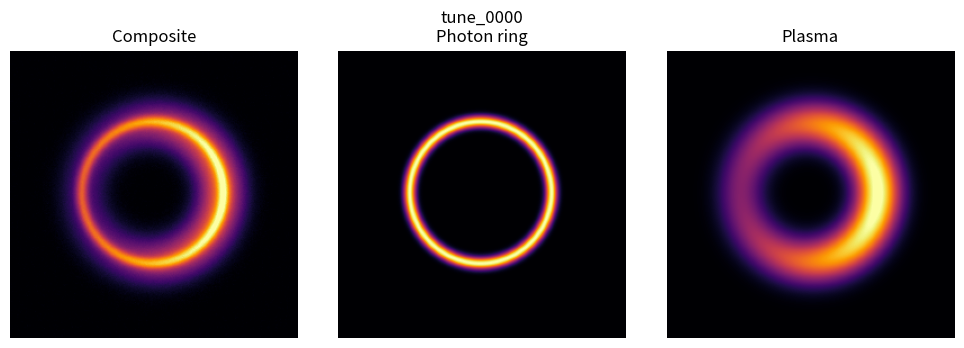
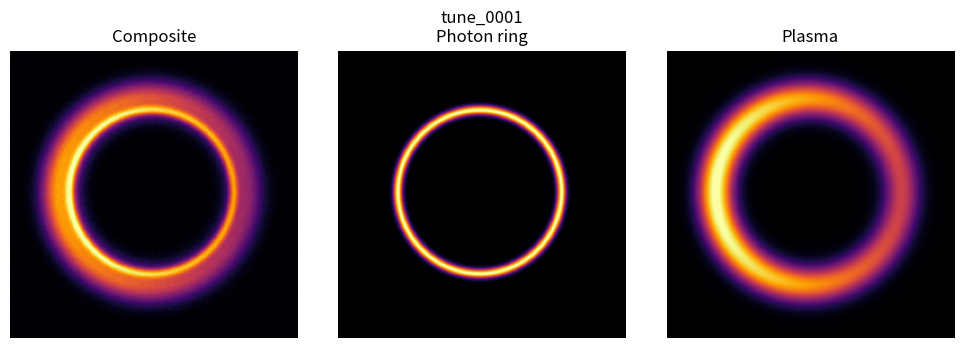
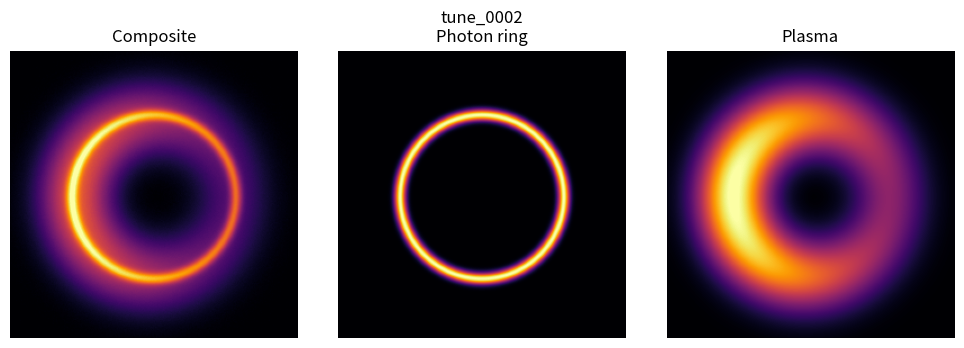
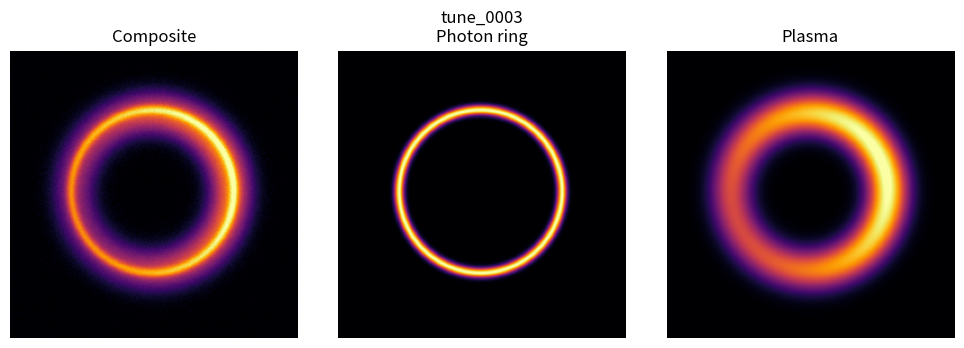
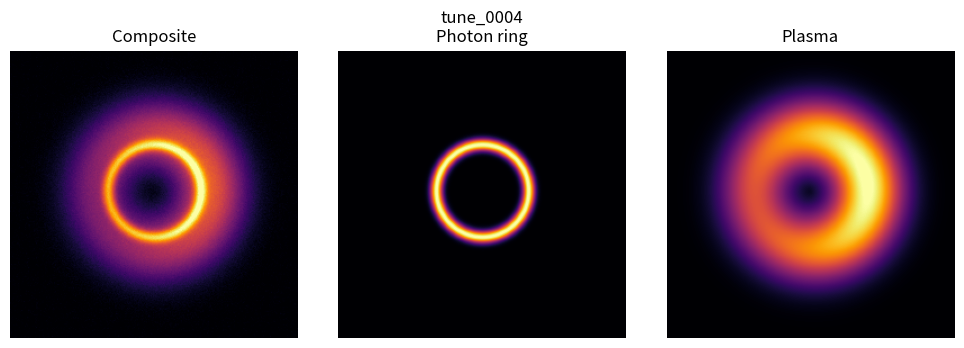
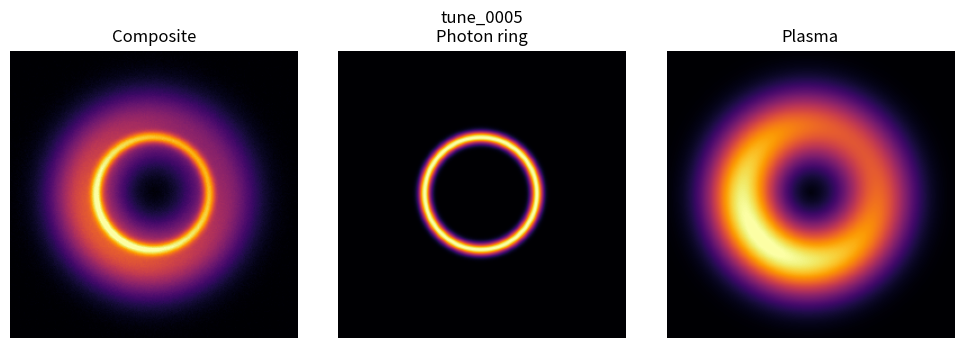
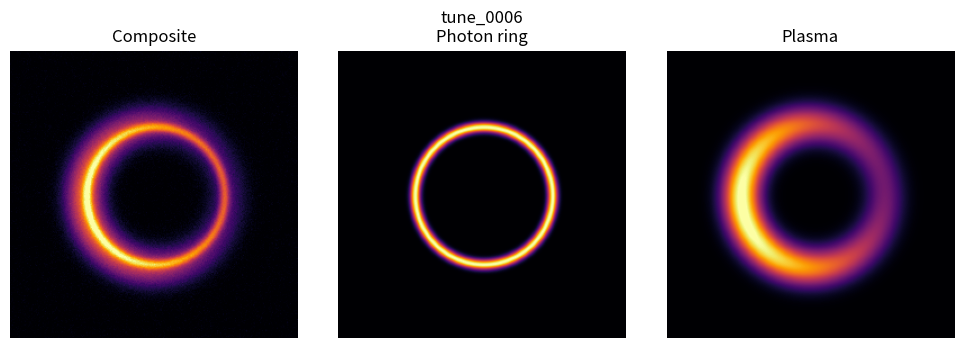
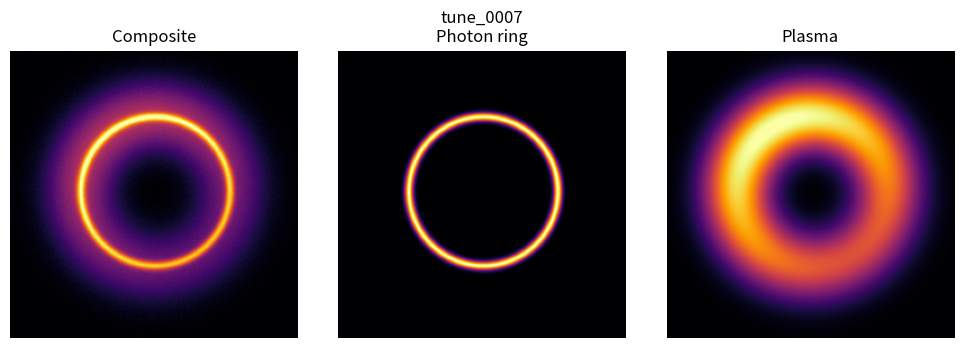
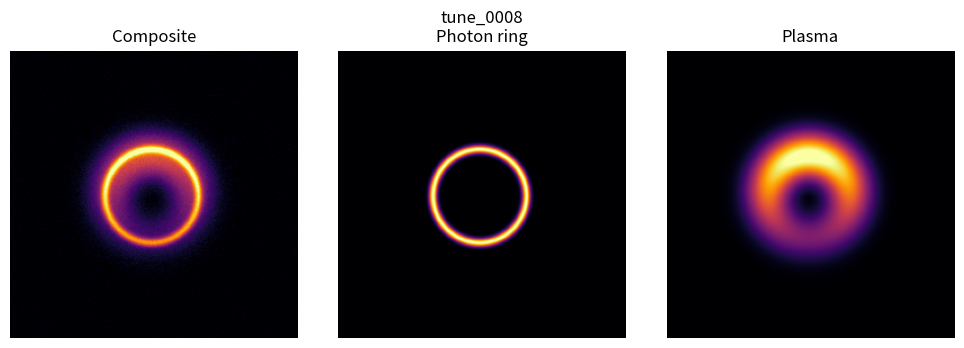
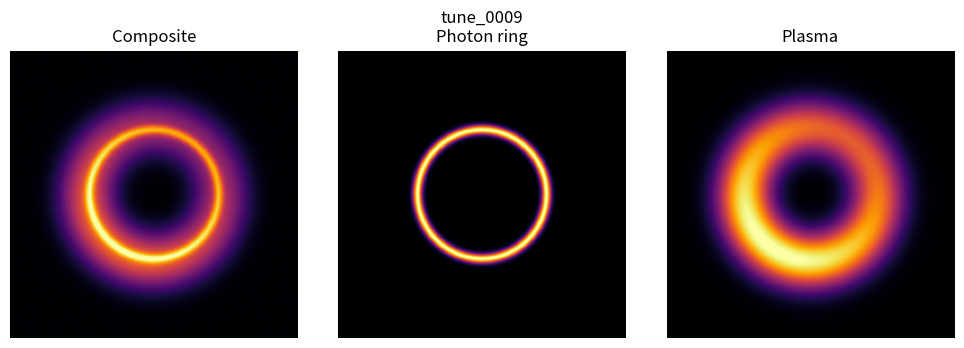
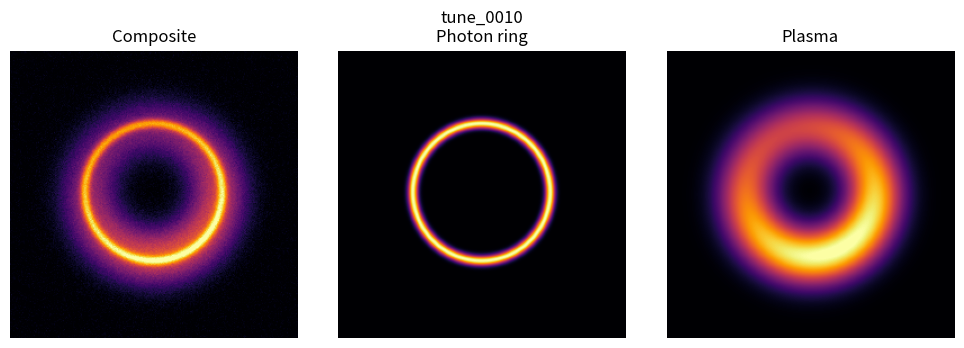
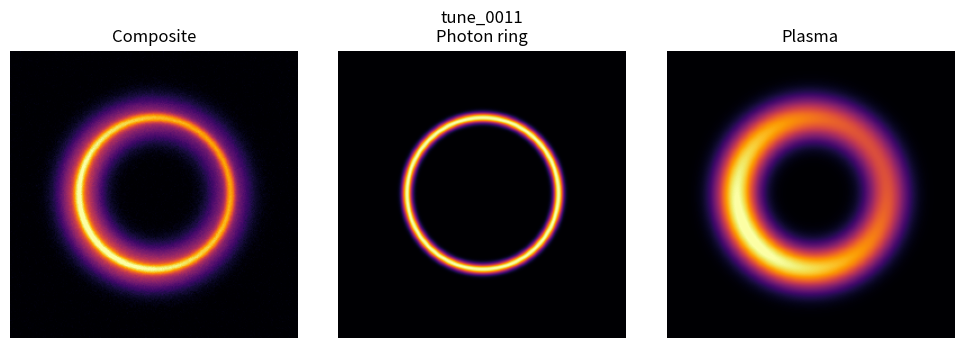

Python code for these plots, in order:

"""
01_generate_synthetic_bhex_images.py

Purpose
-------
Generate synthetic black-hole-like image data for:
1) estimator tuning / calibration
2) held-out evaluation

The images are intentionally simplified and pedagogical:
- a thin photon ring
- a broader crescent-like plasma component
- optional mild scattering blur
- additive image noise

The later scripts read these synthetic images, move to Fourier space,
and run a structured estimator there.

No main() wrapper is used on purpose; the script runs top-to-bottom.
"""

from pathlib import Path
import json
import os
import shutil

# Make matplotlib cache writable in sandboxed environments.
os.environ.setdefault("MPLCONFIGDIR", str(Path(".mplconfig").resolve()))

import matplotlib.pyplot as plt
import numpy as np
import pandas as pd


# ---------------------------------------------------------------------
# Configurable knobs
# ---------------------------------------------------------------------
OUTPUT_ROOT = Path("bhex_synthetic_dataset")
RANDOM_SEED = 7

IMAGE_SIZE = 256
N_TUNE = 120
N_HOLDOUT = 40

RADIUS_RANGE = (38.0, 78.0)
RING_WIDTH_RANGE = (1.4, 3.8)
RING_AMPLITUDE_RANGE = (0.70, 1.50)

PLASMA_RADIUS_OFFSET_RANGE = (-6.0, 10.0)
PLASMA_WIDTH_RANGE = (10.0, 24.0)
PLASMA_AMPLITUDE_RANGE = (0.75, 2.20)
PLASMA_CRESCENT_STRENGTH_RANGE = (0.20, 0.88)
PLASMA_ANGLE_RANGE = (0.0, 2.0 * np.pi)

SCATTER_SIGMA_RANGE = (0.0, 1.6)
NOISE_STD_RANGE = (0.004, 0.035)

CENTER_JITTER_PIXELS = 3.0
WRITE_COMPOSITE_PNGS = True
N_PREVIEW_PANELS = 12
OVERWRITE_OUTPUT = True


# ---------------------------------------------------------------------
# Helper functions
# ---------------------------------------------------------------------
def make_coordinate_grid(n: int):
    """Return Cartesian and polar coordinates on a centered pixel grid."""
    coords = np.arange(n) - (n - 1) / 2.0
    xx, yy = np.meshgrid(coords, coords)
    rr = np.sqrt(xx**2 + yy**2)
    phi = np.arctan2(yy, xx)
    return xx, yy, rr, phi


def shift_radius_field(xx, yy, x0, y0):
    """Radial and angular fields around a shifted center."""
    x = xx - x0
    y = yy - y0
    rr = np.sqrt(x**2 + y**2)
    phi = np.arctan2(y, x)
    return rr, phi


def gaussian_ring(rr, radius, width):
    """Thin circular ring."""
    return np.exp(-0.5 * ((rr - radius) / max(width, 1e-6)) ** 2)


def crescent_plasma(rr, phi, radius, width, angle, asymmetry):
    """
    Broad annulus modulated by angle, producing a bright crescent and dim side.
    The floor term keeps the emission visible on the faint side.
    """
    radial = np.exp(-0.5 * ((rr - radius) / max(width, 1e-6)) ** 2)
    angular = 0.25 + 0.75 * (1.0 + asymmetry * np.cos(phi - angle)) / (1.0 + asymmetry)
    return radial * angular


def apply_gaussian_blur_fft(image, sigma_pixels):
    """
    Mild scattering-like blur implemented in Fourier space.
    This avoids external dependencies and keeps the script self-contained.
    """
    if sigma_pixels <= 0:
        return image.copy()

    n = image.shape[0]
    freqs = np.fft.fftfreq(n)
    fx, fy = np.meshgrid(freqs, freqs)
    rho2 = fx**2 + fy**2
    transfer = np.exp(-2.0 * (np.pi**2) * sigma_pixels**2 * rho2)

    spectrum = np.fft.fft2(image)
    blurred = np.fft.ifft2(spectrum * transfer).real
    return blurred


def robust_normalize(image):
    """Scale an image to [0, 1] using percentiles so PNG previews look nice."""
    lo = np.percentile(image, 1.0)
    hi = np.percentile(image, 99.5)
    if hi <= lo:
        return np.zeros_like(image)
    return np.clip((image - lo) / (hi - lo), 0.0, 1.0)


def render_preview_panel(composite, ring, plasma, save_path: Path, title: str):
    """Save a quick three-panel preview for easy visual inspection."""
    fig, axes = plt.subplots(1, 3, figsize=(10, 3.5))
    for ax, arr, label in zip(
        axes,
        [composite, ring, plasma],
        ["Composite", "Photon ring", "Plasma"],
    ):
        ax.imshow(robust_normalize(arr), cmap="inferno")
        ax.set_title(label)
        ax.axis("off")
    fig.suptitle(title)
    fig.tight_layout()
    fig.savefig(save_path, dpi=140, bbox_inches="tight")
    plt.close(fig)


# ---------------------------------------------------------------------
# Output layout
# ---------------------------------------------------------------------
if OVERWRITE_OUTPUT and OUTPUT_ROOT.exists():
    shutil.rmtree(OUTPUT_ROOT)

(OUTPUT_ROOT / "tune" / "images_npy").mkdir(parents=True, exist_ok=True)
(OUTPUT_ROOT / "tune" / "png").mkdir(parents=True, exist_ok=True)
(OUTPUT_ROOT / "holdout" / "images_npy").mkdir(parents=True, exist_ok=True)
(OUTPUT_ROOT / "holdout" / "png").mkdir(parents=True, exist_ok=True)

rng = np.random.default_rng(RANDOM_SEED)
xx, yy, _, _ = make_coordinate_grid(IMAGE_SIZE)

rows = []

# ---------------------------------------------------------------------
# Data generation loop
# ---------------------------------------------------------------------
total = N_TUNE + N_HOLDOUT
for idx in range(total):
    split = "tune" if idx < N_TUNE else "holdout"
    sample_id = f"{split}_{idx:04d}"

    ring_radius = rng.uniform(*RADIUS_RANGE)
    ring_width = rng.uniform(*RING_WIDTH_RANGE)
    ring_amplitude = rng.uniform(*RING_AMPLITUDE_RANGE)

    plasma_radius = ring_radius + rng.uniform(*PLASMA_RADIUS_OFFSET_RANGE)
    plasma_width = rng.uniform(*PLASMA_WIDTH_RANGE)
    plasma_amplitude = rng.uniform(*PLASMA_AMPLITUDE_RANGE)
    plasma_angle = rng.uniform(*PLASMA_ANGLE_RANGE)
    plasma_asymmetry = rng.uniform(*PLASMA_CRESCENT_STRENGTH_RANGE)

    scatter_sigma = rng.uniform(*SCATTER_SIGMA_RANGE)
    noise_std = rng.uniform(*NOISE_STD_RANGE)

    x0 = rng.uniform(-CENTER_JITTER_PIXELS, CENTER_JITTER_PIXELS)
    y0 = rng.uniform(-CENTER_JITTER_PIXELS, CENTER_JITTER_PIXELS)

    rr, phi = shift_radius_field(xx, yy, x0, y0)

    ring_clean = ring_amplitude * gaussian_ring(rr, ring_radius, ring_width)
    plasma_clean = plasma_amplitude * crescent_plasma(
        rr=rr,
        phi=phi,
        radius=plasma_radius,
        width=plasma_width,
        angle=plasma_angle,
        asymmetry=plasma_asymmetry,
    )

    composite_clean = ring_clean + plasma_clean
    composite_scattered = apply_gaussian_blur_fft(composite_clean, scatter_sigma)

    ring_scattered = apply_gaussian_blur_fft(ring_clean, scatter_sigma)
    plasma_scattered = np.clip(composite_scattered - ring_scattered, 0.0, None)

    noisy_image = composite_scattered + rng.normal(0.0, noise_std, size=composite_scattered.shape)
    noisy_image = np.clip(noisy_image, 0.0, None)

    np.save(OUTPUT_ROOT / split / "images_npy" / f"{sample_id}_composite.npy", noisy_image.astype(np.float32))
    np.save(OUTPUT_ROOT / split / "images_npy" / f"{sample_id}_ring_true.npy", ring_scattered.astype(np.float32))
    np.save(OUTPUT_ROOT / split / "images_npy" / f"{sample_id}_plasma_true.npy", plasma_scattered.astype(np.float32))

    if WRITE_COMPOSITE_PNGS:
        plt.imsave(OUTPUT_ROOT / split / "png" / f"{sample_id}_composite.png", robust_normalize(noisy_image), cmap="inferno")

    if idx < N_PREVIEW_PANELS:
        render_preview_panel(
            noisy_image,
            ring_scattered,
            plasma_scattered,
            OUTPUT_ROOT / split / "png" / f"{sample_id}_preview.png",
            title=sample_id,
        )

    rows.append(
        {
            "sample_id": sample_id,
            "split": split,
            "ring_radius_true": ring_radius,
            "ring_width_true": ring_width,
            "ring_amplitude_true": ring_amplitude,
            "plasma_radius_true": plasma_radius,
            "plasma_width_true": plasma_width,
            "plasma_amplitude_true": plasma_amplitude,
            "plasma_angle_true": plasma_angle,
            "plasma_asymmetry_true": plasma_asymmetry,
            "scatter_sigma_true": scatter_sigma,
            "noise_std_true": noise_std,
            "x0_true": x0,
            "y0_true": y0,
            "image_size": IMAGE_SIZE,
        }
    )

metadata = pd.DataFrame(rows)
metadata.to_csv(OUTPUT_ROOT / "metadata.csv", index=False)

config_summary = {
    "random_seed": RANDOM_SEED,
    "image_size": IMAGE_SIZE,
    "n_tune": N_TUNE,
    "n_holdout": N_HOLDOUT,
    "radius_range": list(RADIUS_RANGE),
    "ring_width_range": list(RING_WIDTH_RANGE),
    "ring_amplitude_range": list(RING_AMPLITUDE_RANGE),
    "plasma_radius_offset_range": list(PLASMA_RADIUS_OFFSET_RANGE),
    "plasma_width_range": list(PLASMA_WIDTH_RANGE),
    "plasma_amplitude_range": list(PLASMA_AMPLITUDE_RANGE),
    "plasma_crescent_strength_range": list(PLASMA_CRESCENT_STRENGTH_RANGE),
    "scatter_sigma_range": list(SCATTER_SIGMA_RANGE),
    "noise_std_range": list(NOISE_STD_RANGE),
    "center_jitter_pixels": CENTER_JITTER_PIXELS,
}
with open(OUTPUT_ROOT / "dataset_config.json", "w", encoding="utf-8") as f:
    json.dump(config_summary, f, indent=2)

print("\nGenerated synthetic dataset.")
print(f"Output root: {OUTPUT_ROOT.resolve()}")
print(f"Tuning images:  {N_TUNE}")
print(f"Held-out images: {N_HOLDOUT}")
print("\nWhat is in each image?")
print("- A thin photon ring.")
print("- A broader plasma crescent.")
print("- Optional blur and additive noise.")
print("\nWhy this is useful:")
print("- The later tuning script can search over ring templates and regularization.")
print("- The held-out script can test whether the estimator generalizes.")
